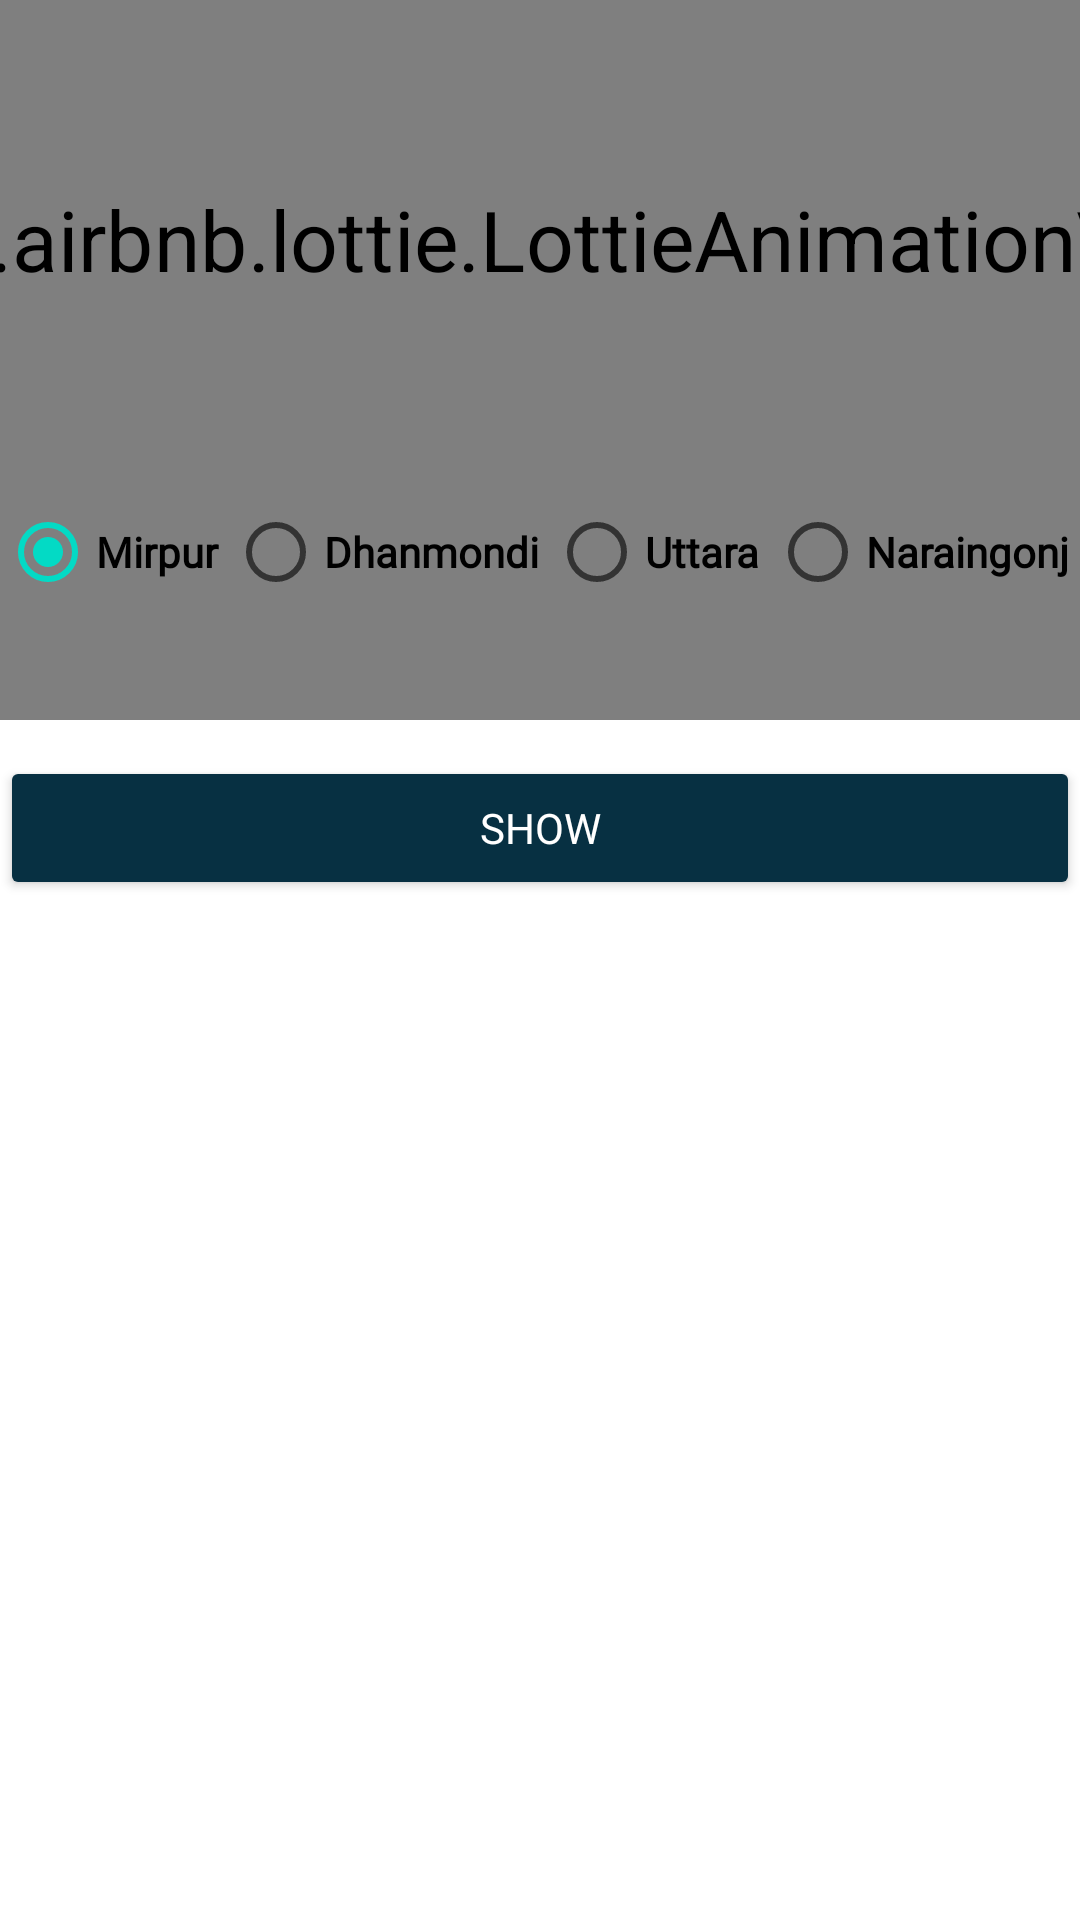

Produce the Android XML layout that renders to this screen, including the resource entries it uses.
<!-- AndroidManifest.xml: application theme Theme.Testing -->
<!-- res/layout/fragment_slideshow.xml -->
<?xml version="1.0" encoding="utf-8"?>
<LinearLayout xmlns:android="http://schemas.android.com/apk/res/android"
    xmlns:app="http://schemas.android.com/apk/res-auto"
    xmlns:tools="http://schemas.android.com/tools"
    android:layout_width="match_parent"
    android:layout_height="match_parent"
    android:orientation="vertical"
    android:layout_marginTop="0sp"
    android:layout_marginLeft="10sp"
    android:layout_marginRight="10sp"
    android:layout_marginBottom="10sp"
    tools:context=".ui.slideshow.SlideshowFragment">
    <com.airbnb.lottie.LottieAnimationView
        android:layout_width="300sp"
        android:layout_height="160sp"
        android:layout_gravity="center"
        app:lottie_autoPlay="true"
        app:lottie_loop="true"
        android:scaleX="2"
        android:scaleY="2"
        app:lottie_rawRes="@raw/searchv" />

    <RadioGroup
        android:id="@+id/radioGroup"
        android:layout_width="match_parent"
        android:layout_height="wrap_content"
        android:orientation="horizontal">

        <RadioButton
            android:id="@+id/radioButton1"
            android:layout_width="wrap_content"
            android:layout_height="wrap_content"
            android:layout_weight="1"
            android:checked="true"
            android:fontFamily="@font/poppins"
            android:text="Mirpur"
            android:textColor="@color/black"
            android:textStyle="bold" />

        <RadioButton
            android:id="@+id/radioButton2"
            android:layout_width="wrap_content"
            android:layout_height="wrap_content"
            android:layout_weight="1"
            android:fontFamily="@font/poppins"
            android:text="Dhanmondi"
            android:textColor="@color/black"
            android:textStyle="bold" />

        <RadioButton
            android:id="@+id/radioButton3"
            android:layout_width="wrap_content"
            android:layout_height="wrap_content"
            android:layout_weight="1"
            android:fontFamily="@font/poppins"
            android:text="Uttara"
            android:textColor="@color/black"
            android:textStyle="bold" />

        <RadioButton
            android:id="@+id/radioButton4"
            android:layout_width="wrap_content"
            android:layout_height="wrap_content"
            android:layout_weight="1"
            android:fontFamily="@font/poppins"
            android:text="Naraingonj"
            android:textColor="@color/black"
            android:textStyle="bold" />
    </RadioGroup>
 <Spinner
     android:layout_width="match_parent"
     android:layout_height="wrap_content"
        android:id="@+id/spinner"
        android:layout_marginTop="10sp"
        android:layout_marginBottom="10sp"
        android:backgroundTint="@color/navy_900"
        android:fontFamily="@font/poppins"
        android:textColor="@color/black"
        android:spinnerMode="dropdown"
        android:textStyle="bold"/>

    <androidx.appcompat.widget.AppCompatButton
        android:id="@+id/buttonShowBTN"
        android:layout_width="match_parent"
        android:layout_height="wrap_content"
        android:backgroundTint="@color/navy_900"
        android:fontFamily="@font/poppins"
        android:text="Show"
        android:textColor="@color/white" />
<androidx.recyclerview.widget.RecyclerView
    android:id="@+id/recyclerViewshow"
    android:layout_width="match_parent"
    android:layout_height="match_parent"/>
</LinearLayout>
<!-- resources referenced by this layout -->
<resources>
  <color name="black">#FF000000</color>
  <color name="navy_900">#073042</color>
  <color name="white">#FFFFFFFF</color>
  <style name="Theme.Testing" parent="Theme.MaterialComponents.DayNight.DarkActionBar">
          
          <item name="colorPrimary">@color/purple_500</item>
          <item name="colorPrimaryVariant">@color/purple_700</item>
          <item name="colorOnPrimary">@color/white</item>
          
          <item name="colorSecondary">@color/teal_200</item>
          <item name="colorSecondaryVariant">@color/teal_700</item>
          <item name="colorOnSecondary">@color/black</item>
          
          <item name="android:statusBarColor">?attr/colorPrimaryVariant</item>
  
          <item name="windowActionBar">false</item>
          <item name="windowNoTitle">true</item>
          
      </style>
  <color name="purple_500">#FF6200EE</color>
  <color name="purple_700">#FF3700B3</color>
  <color name="teal_200">#FF03DAC5</color>
  <color name="teal_700">#FF018786</color>
</resources>
